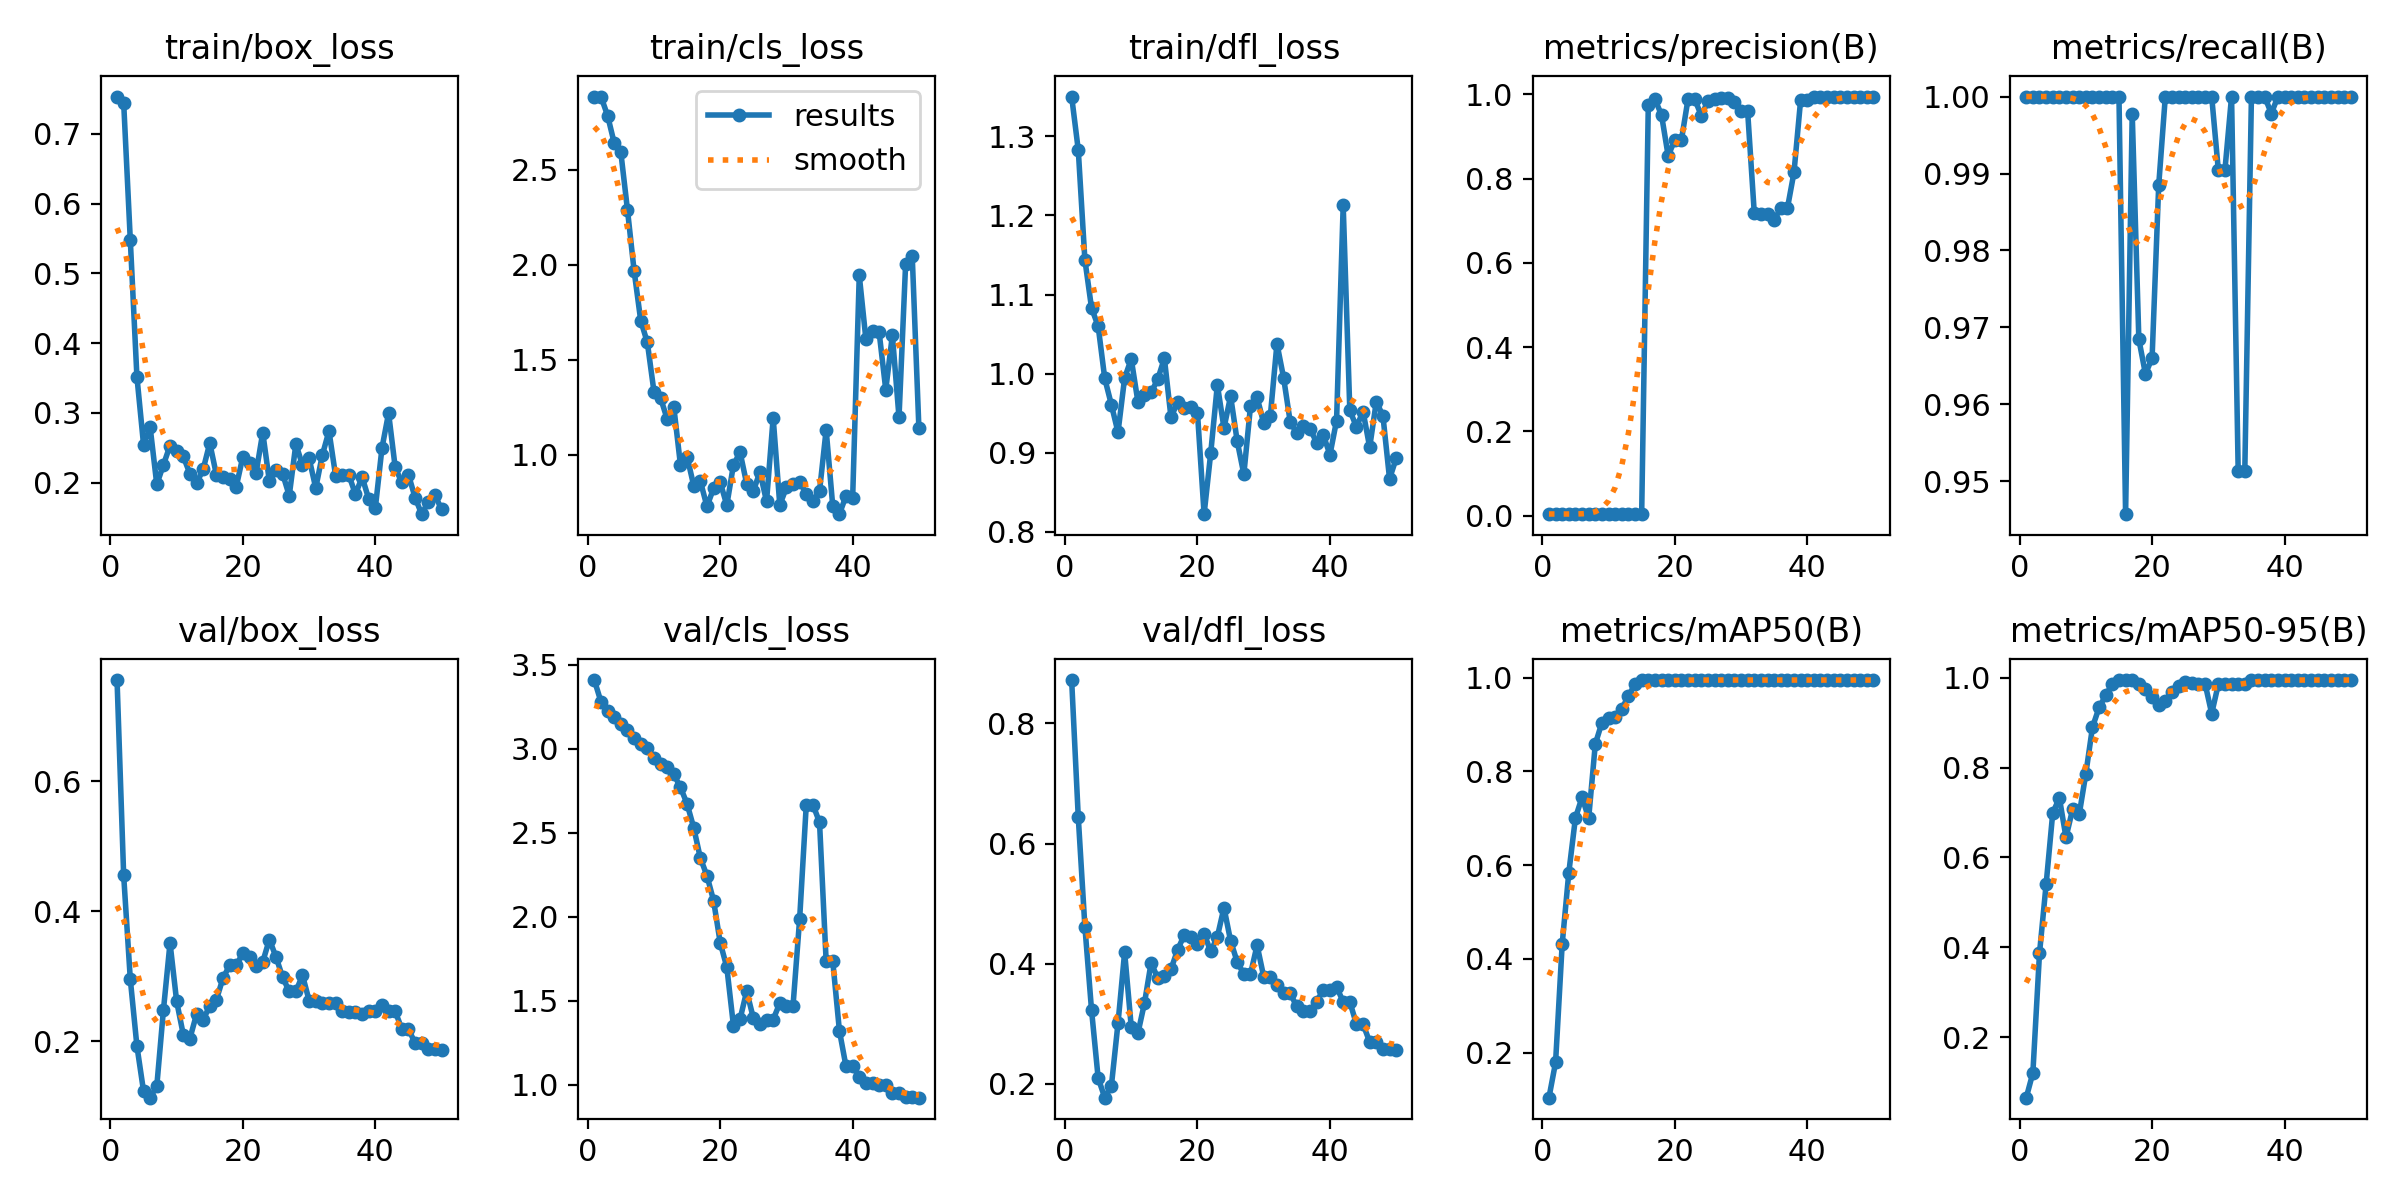

Source data for this figure (header and first rows):
epoch, train/box_loss, train/cls_loss, train/dfl_loss, metrics/precision(B), metrics/recall(B), metrics/mAP50(B), metrics/mAP50-95(B), val/box_loss, val/cls_loss, val/dfl_loss, lr/pg0, lr/pg1, lr/pg2
1, 0.7533, 2.882, 1.35, 0.00384, 1, 0.104, 0.065, 0.7562, 3.409, 0.8722, 1.667e-05, 1.667e-05, 1.667e-05
2, 0.7446, 2.884, 1.283, 0.00388, 1, 0.1792, 0.1201, 0.4552, 3.28, 0.644, 4.902e-05, 4.902e-05, 4.902e-05
3, 0.548, 2.784, 1.144, 0.00388, 1, 0.4319, 0.3862, 0.2954, 3.225, 0.4616, 8.0049e-05, 8.0049e-05, 8.0049e-05
4, 0.3518, 2.639, 1.083, 0.00378, 1, 0.5843, 0.5399, 0.1923, 3.186, 0.3233, 0.0001098, 0.0001098, 0.0001098
5, 0.2545, 2.59, 1.06, 0.00365, 1, 0.701, 0.6989, 0.1229, 3.147, 0.2097, 0.0001381, 0.0001381, 0.0001381
6, 0.2792, 2.288, 0.9939, 0.00349, 1, 0.7449, 0.7326, 0.1127, 3.11, 0.1768, 0.0001652, 0.0001652, 0.0001652
7, 0.1974, 1.969, 0.9608, 0.00337, 1, 0.7005, 0.6446, 0.1305, 3.063, 0.1965, 0.000191, 0.000191, 0.000191
8, 0.2254, 1.706, 0.9258, 0.00334, 1, 0.8586, 0.7071, 0.2473, 3.03, 0.3007, 0.0002154, 0.0002154, 0.0002154
9, 0.2531, 1.591, 0.9946, 0.00335, 1, 0.9043, 0.696, 0.3511, 3.007, 0.419, 0.0002385, 0.0002385, 0.0002385
10, 0.245, 1.333, 1.018, 0.00336, 1, 0.9146, 0.7867, 0.2611, 2.946, 0.2945, 0.0002603, 0.0002603, 0.0002603
11, 0.2374, 1.298, 0.9647, 0.00335, 1, 0.916, 0.8901, 0.21, 2.909, 0.2838, 0.0002808, 0.0002808, 0.0002808
12, 0.2129, 1.188, 0.9727, 0.00335, 1, 0.9339, 0.9339, 0.2039, 2.892, 0.3346, 0.0002999, 0.0002999, 0.0002999
13, 0.199, 1.25, 0.9764, 0.00335, 1, 0.9607, 0.9607, 0.2412, 2.848, 0.4016, 0.0003177, 0.0003177, 0.0003177
14, 0.219, 0.9468, 0.9929, 0.00335, 1, 0.9867, 0.9867, 0.2322, 2.77, 0.3759, 0.0003342, 0.0003342, 0.0003342
15, 0.2566, 0.9904, 1.02, 0.00403, 1, 0.995, 0.995, 0.2546, 2.673, 0.3795, 0.0003494, 0.0003494, 0.0003494
16, 0.2112, 0.8378, 0.9446, 0.9746, 0.9457, 0.995, 0.995, 0.2635, 2.53, 0.3908, 0.0003633, 0.0003633, 0.0003633
17, 0.2079, 0.8622, 0.964, 0.989, 0.9978, 0.995, 0.995, 0.2972, 2.351, 0.423, 0.0003758, 0.0003758, 0.0003758
18, 0.2056, 0.7284, 0.9566, 0.9512, 0.9685, 0.995, 0.9855, 0.3165, 2.245, 0.4476, 0.0003871, 0.0003871, 0.0003871
19, 0.1942, 0.8224, 0.9578, 0.8545, 0.9639, 0.995, 0.9761, 0.3166, 2.097, 0.4448, 0.000397, 0.000397, 0.000397
20, 0.2373, 0.8558, 0.9504, 0.892, 0.966, 0.995, 0.9576, 0.3357, 1.847, 0.4326, 0.0004056, 0.0004056, 0.0004056
21, 0.2278, 0.7349, 0.8224, 0.8917, 0.9885, 0.995, 0.9404, 0.3289, 1.7, 0.4499, 0.0004128, 0.0004128, 0.0004128
22, 0.2142, 0.9455, 0.8997, 0.9889, 1, 0.995, 0.9484, 0.3149, 1.353, 0.4204, 0.0004188, 0.0004188, 0.0004188
23, 0.2717, 1.014, 0.9858, 0.9894, 1, 0.995, 0.969, 0.322, 1.391, 0.4447, 0.0004234, 0.0004234, 0.0004234
24, 0.2019, 0.8469, 0.9313, 0.95, 1, 0.995, 0.981, 0.3564, 1.557, 0.4933, 0.0004267, 0.0004267, 0.0004267
25, 0.2177, 0.8082, 0.9716, 0.984, 1, 0.995, 0.99, 0.3296, 1.398, 0.4379, 0.0004287, 0.0004287, 0.0004287
26, 0.2127, 0.9094, 0.9145, 0.9896, 1, 0.995, 0.989, 0.2983, 1.359, 0.4029, 0.0004293, 0.0004293, 0.0004293
27, 0.1813, 0.755, 0.8729, 0.9923, 1, 0.995, 0.987, 0.2764, 1.388, 0.3824, 0.0004287, 0.0004287, 0.0004287
28, 0.2553, 1.194, 0.9585, 0.9923, 1, 0.995, 0.987, 0.2764, 1.388, 0.3824, 0.0004267, 0.0004267, 0.0004267
29, 0.225, 0.7355, 0.9701, 0.9831, 1, 0.995, 0.9204, 0.3014, 1.486, 0.4307, 0.0004234, 0.0004234, 0.0004234
30, 0.2347, 0.8281, 0.9374, 0.96, 0.9905, 0.995, 0.9855, 0.2624, 1.471, 0.3782, 0.0004188, 0.0004188, 0.0004188
31, 0.1923, 0.8437, 0.9467, 0.96, 0.9905, 0.995, 0.9855, 0.2624, 1.471, 0.3782, 0.0004128, 0.0004128, 0.0004128
32, 0.2396, 0.8576, 1.038, 0.7192, 1, 0.995, 0.9855, 0.2585, 1.989, 0.3644, 0.0004056, 0.0004056, 0.0004056
33, 0.2739, 0.7958, 0.9949, 0.715, 0.9513, 0.995, 0.9855, 0.2579, 2.667, 0.3503, 0.000397, 0.000397, 0.000397
34, 0.2097, 0.7561, 0.9392, 0.715, 0.9513, 0.995, 0.9855, 0.2579, 2.667, 0.3503, 0.0003871, 0.0003871, 0.0003871
35, 0.2105, 0.8085, 0.9245, 0.7026, 1, 0.995, 0.995, 0.2459, 2.562, 0.3287, 0.0003759, 0.0003759, 0.0003759
36, 0.2108, 1.131, 0.9334, 0.7294, 1, 0.995, 0.995, 0.2446, 1.735, 0.3211, 0.0003634, 0.0003634, 0.0003634
37, 0.1832, 0.7281, 0.93, 0.7294, 1, 0.995, 0.995, 0.2446, 1.735, 0.3211, 0.0003495, 0.0003495, 0.0003495
38, 0.2081, 0.6874, 0.9129, 0.8152, 0.9978, 0.995, 0.995, 0.2416, 1.322, 0.3367, 0.0003343, 0.0003343, 0.0003343
39, 0.1766, 0.7837, 0.9225, 0.9868, 1, 0.995, 0.995, 0.2464, 1.109, 0.3569, 0.0003178, 0.0003178, 0.0003178
40, 0.1638, 0.7712, 0.8975, 0.9868, 1, 0.995, 0.995, 0.2464, 1.109, 0.3569, 0.0003, 0.0003, 0.0003
41, 0.2495, 1.944, 0.9407, 0.9935, 1, 0.995, 0.995, 0.2549, 1.048, 0.3612, 0.0002809, 0.0002809, 0.0002809
42, 0.2996, 1.608, 1.213, 0.9946, 1, 0.995, 0.995, 0.2455, 1.01, 0.3366, 0.0002604, 0.0002604, 0.0002604
43, 0.2217, 1.649, 0.9536, 0.9946, 1, 0.995, 0.995, 0.2455, 1.01, 0.3366, 0.0002386, 0.0002386, 0.0002386
44, 0.2003, 1.644, 0.9328, 0.995, 1, 0.995, 0.995, 0.2186, 0.9996, 0.2992, 0.0002155, 0.0002155, 0.0002155
45, 0.2113, 1.342, 0.9522, 0.995, 1, 0.995, 0.995, 0.2186, 0.9996, 0.2992, 0.0001911, 0.0001911, 0.0001911
46, 0.1785, 1.629, 0.9069, 0.9951, 1, 0.995, 0.995, 0.1967, 0.9537, 0.2696, 0.0001654, 0.0001654, 0.0001654
47, 0.1547, 1.197, 0.9646, 0.9951, 1, 0.995, 0.995, 0.1967, 0.9537, 0.2696, 0.0001383, 0.0001383, 0.0001383
48, 0.1727, 2.004, 0.9468, 0.9948, 1, 0.995, 0.995, 0.1873, 0.9249, 0.2582, 0.0001099, 0.0001099, 0.0001099
49, 0.1822, 2.043, 0.8671, 0.9948, 1, 0.995, 0.995, 0.1873, 0.9249, 0.2582, 8.0203e-05, 8.0203e-05, 8.0203e-05
50, 0.1616, 1.142, 0.8929, 0.9945, 1, 0.995, 0.995, 0.186, 0.9233, 0.2554, 4.918e-05, 4.918e-05, 4.918e-05
